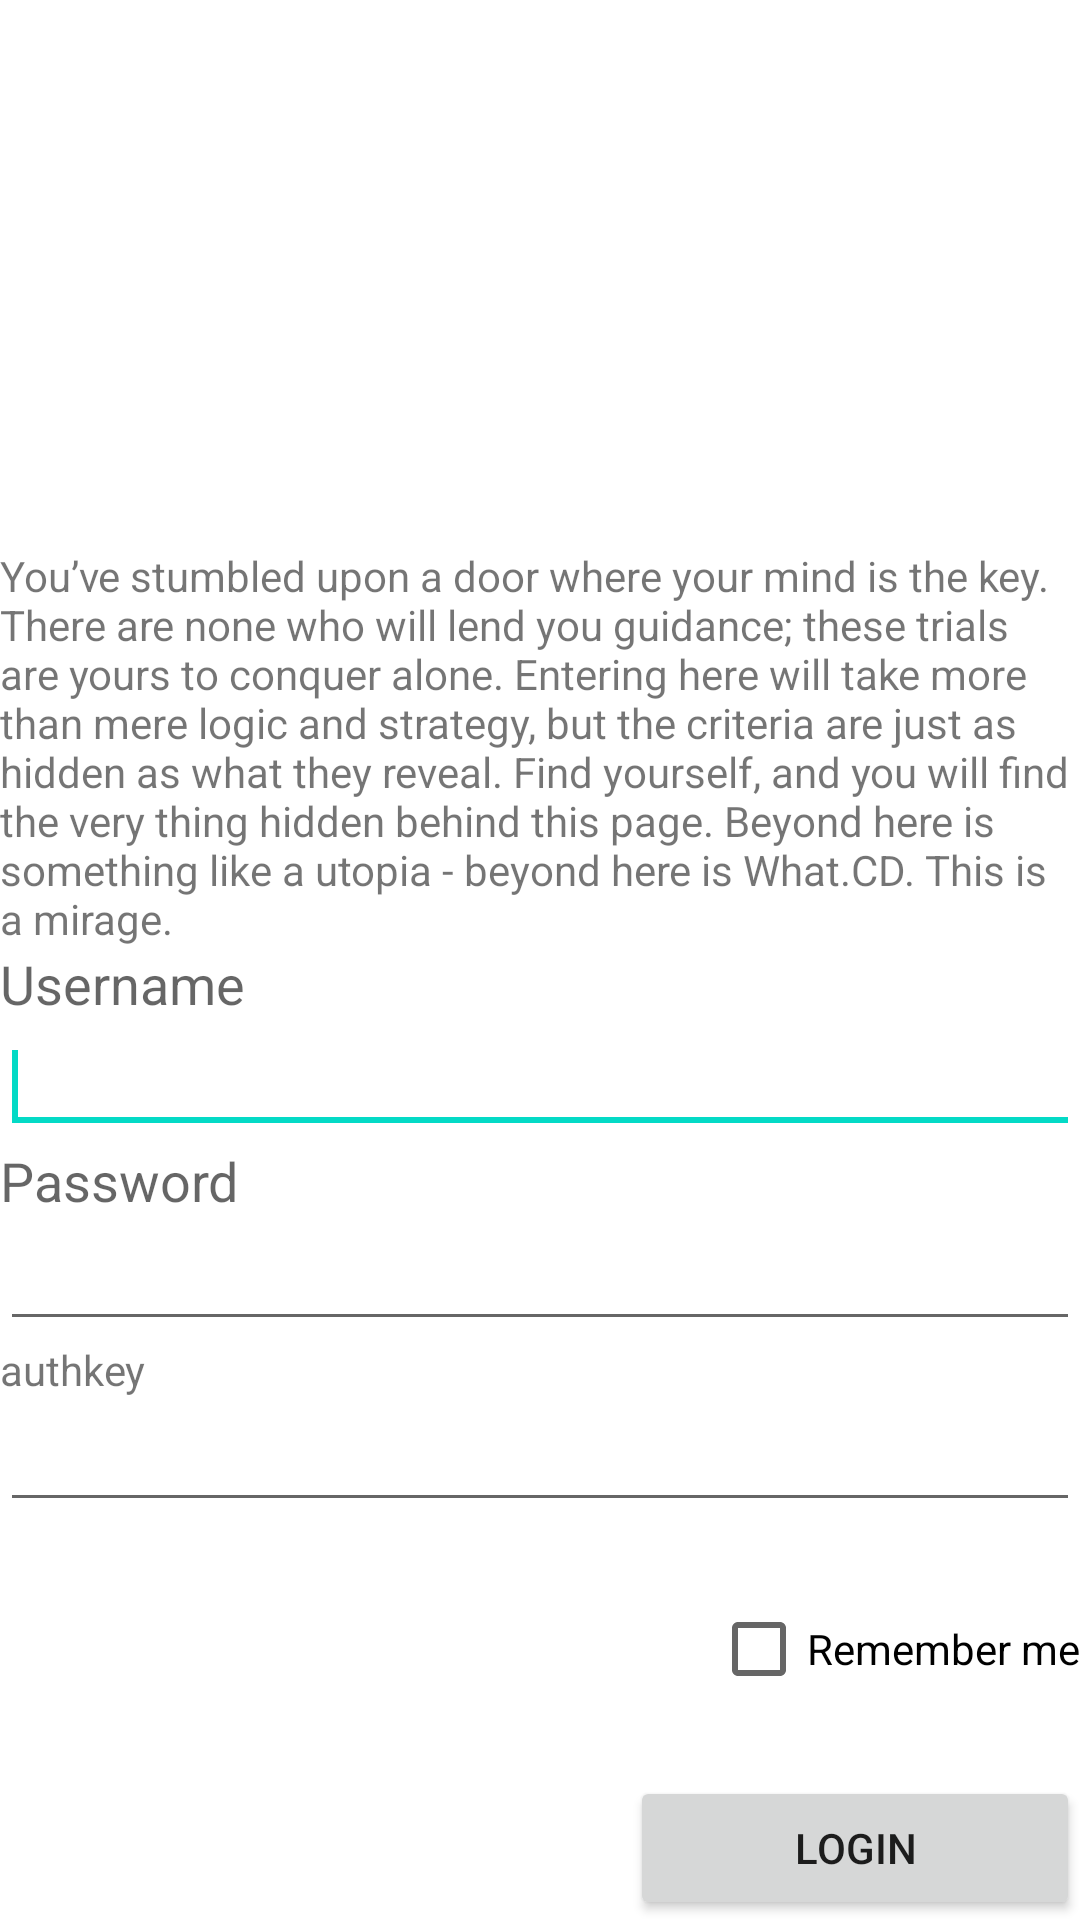

Produce the Android XML layout that renders to this screen, including the resource entries it uses.
<!-- AndroidManifest.xml: fallback theme Theme.MaterialComponents.DayNight.NoActionBar -->
<!-- res/layout/main.xml -->
<?xml version="1.0" encoding="utf-8"?>
<LinearLayout android:id="@+id/TableLayout1" xmlns:android="http://schemas.android.com/apk/res/android"
    android:layout_width="fill_parent"
    android:layout_height="fill_parent" android:gravity="clip_horizontal" android:baselineAligned="false" android:orientation="vertical">
    <ImageView android:src="@drawable/whatlogo" android:id="@+id/imageView1" android:layout_height="wrap_content" android:layout_width="fill_parent" android:layout_weight="30"></ImageView>
    <TextView android:id="@+id/textView1" android:layout_height="wrap_content" android:layout_weight="0" android:layout_width="wrap_content" android:layout_gravity="center" android:text="@string/welcome"></TextView>
    <TextView android:id="@+id/textView2" android:textAppearance="?android:attr/textAppearanceMedium" android:layout_width="wrap_content" android:layout_height="wrap_content" android:text="@string/username" android:layout_weight="0"></TextView>
    <EditText android:layout_width="fill_parent" android:layout_height="wrap_content" android:inputType="textPersonName" android:layout_weight="0" android:id="@+id/username">
        <requestFocus></requestFocus>
    </EditText>
    <TextView android:id="@+id/textView3" android:textAppearance="?android:attr/textAppearanceMedium" android:layout_width="wrap_content" android:layout_height="wrap_content" android:text="@string/password" android:layout_weight="0"></TextView>
    <EditText android:layout_width="fill_parent" android:layout_height="wrap_content" android:inputType="textPassword" android:layout_weight="0" android:id="@+id/password"></EditText>
    <TextView android:layout_height="wrap_content" android:layout_width="wrap_content" android:id="@+id/textView4" android:textAppearance="?android:attr/textAppearanceSmall" android:text="@string/authkeystring"></TextView>
    <EditText android:layout_height="wrap_content" android:layout_width="fill_parent" android:id="@+id/authkey"></EditText>
    <CheckBox android:layout_width="wrap_content" android:layout_gravity="right" android:layout_height="wrap_content" android:text="@string/rememberme" android:layout_weight="6" android:id="@+id/checkbox"></CheckBox>
    <TableRow
        android:id="@+id/t"
        android:layout_width="wrap_content"
        android:layout_height="wrap_content"
        android:layout_gravity="right"
        android:layout_weight="0">
        <TableRow
            android:id="@+id/t"
            android:layout_width="wrap_content"
            android:layout_height="wrap_content" android:baselineAligned="false">
            <Button android:text="@string/login" android:layout_height="wrap_content" android:layout_width="150dip" android:layout_weight="6" android:id="@+id/login"></Button>
        </TableRow>
    </TableRow>
</LinearLayout>
<!-- resources referenced by this layout -->
<resources>
  <string name="authkeystring">authkey</string>
  <string name="login">Login</string>
  <string name="password">Password</string>
  <string name="rememberme">Remember me</string>
  <string name="username">Username</string>
  <string name="welcome">You’ve stumbled upon a door where your mind is the key. There are none who will lend you guidance; these trials are yours to conquer alone. Entering here will take more than mere logic and strategy, but the criteria are just as hidden as what they reveal. Find yourself, and you will find the very thing hidden behind this page. Beyond here is something like a utopia - beyond here is What.CD. This is a mirage.</string>
</resources>
